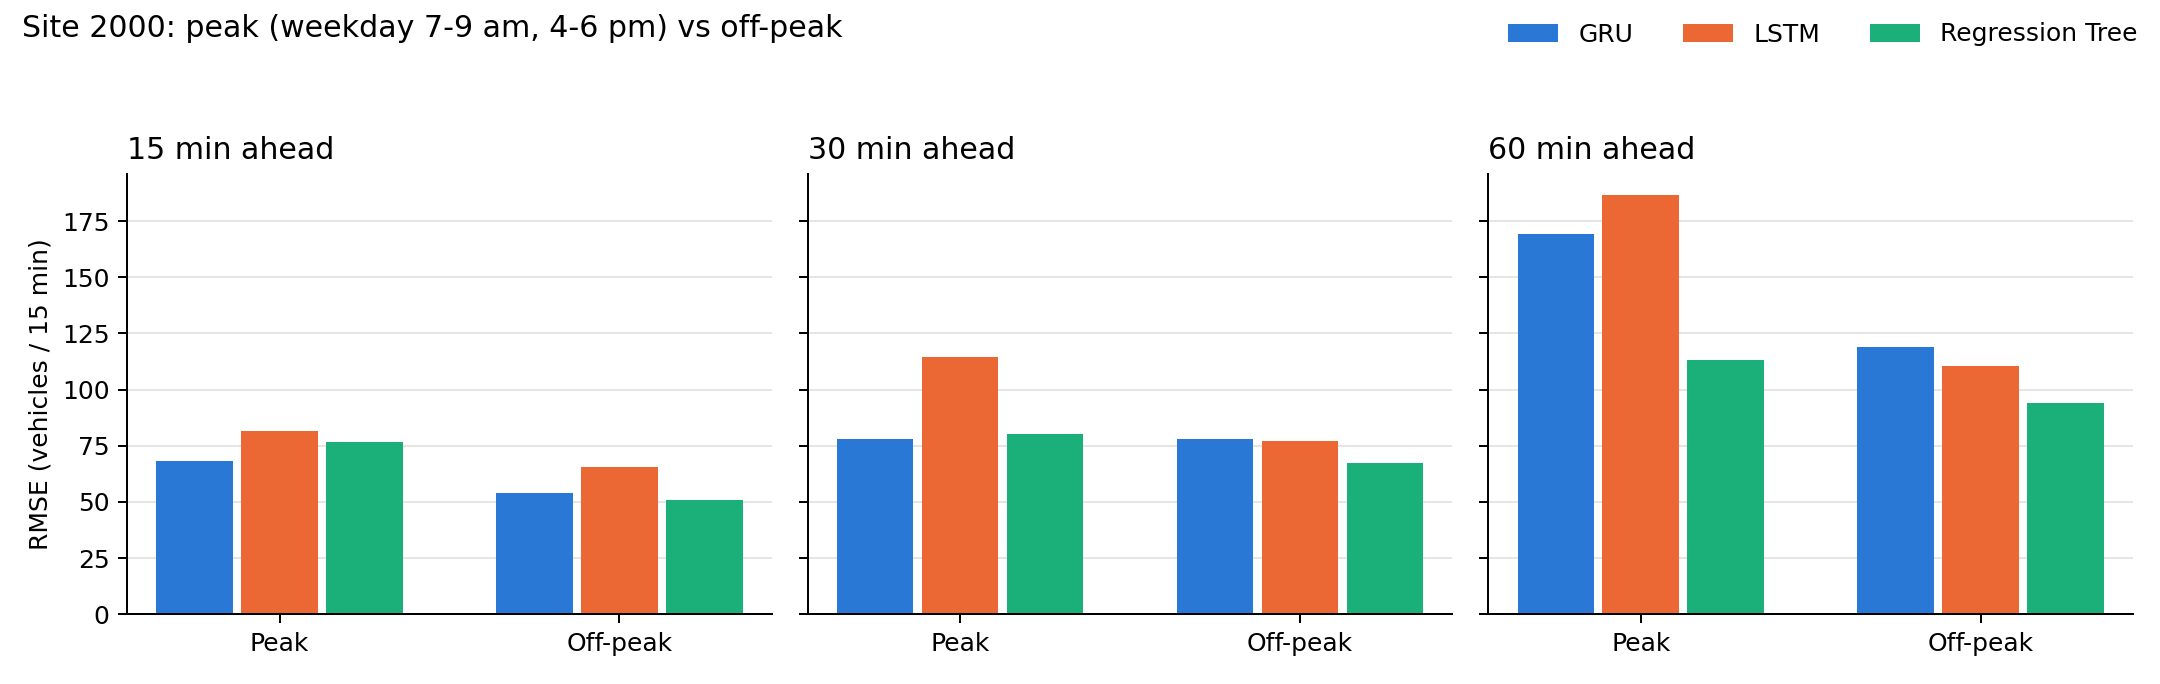

The file beside this chart, header and first rows:
model, scats_site, horizon_minutes, period, sample_count, mae, rmse, nrmse, nrmse_percent, nrmse_normalisation, nrmse_denominator
GRU, 2000, 15, Peak, 48, 55.07, 68.13, 0.05006, 5.006, full_test_set_range, 1361
LSTM, 2000, 15, Peak, 48, 67.81, 81.39, 0.0598, 5.98, full_test_set_range, 1361
Regression Tree, 2000, 15, Peak, 48, 53.29, 76.73, 0.05638, 5.638, full_test_set_range, 1361
GRU, 2000, 15, Off-Peak, 432, 41.51, 53.92, 0.03962, 3.962, full_test_set_range, 1361
LSTM, 2000, 15, Off-Peak, 432, 50.93, 65.48, 0.04811, 4.811, full_test_set_range, 1361
Regression Tree, 2000, 15, Off-Peak, 432, 36.18, 50.93, 0.03742, 3.742, full_test_set_range, 1361
GRU, 2000, 30, Peak, 48, 59.75, 78.13, 0.0574, 5.74, full_test_set_range, 1361
LSTM, 2000, 30, Peak, 48, 91.34, 114.6, 0.0842, 8.42, full_test_set_range, 1361
Regression Tree, 2000, 30, Peak, 48, 61.55, 80.3, 0.059, 5.9, full_test_set_range, 1361
GRU, 2000, 30, Off-Peak, 432, 59.11, 78.24, 0.05749, 5.749, full_test_set_range, 1361
LSTM, 2000, 30, Off-Peak, 432, 57.72, 77.18, 0.05671, 5.671, full_test_set_range, 1361
Regression Tree, 2000, 30, Off-Peak, 432, 45.79, 67.24, 0.04941, 4.941, full_test_set_range, 1361
GRU, 2000, 60, Peak, 48, 143.8, 169.2, 0.1243, 12.43, full_test_set_range, 1361
LSTM, 2000, 60, Peak, 48, 159.7, 186.4, 0.137, 13.7, full_test_set_range, 1361
Regression Tree, 2000, 60, Peak, 48, 78.27, 113.3, 0.08323, 8.323, full_test_set_range, 1361
GRU, 2000, 60, Off-Peak, 432, 92.42, 118.8, 0.08732, 8.732, full_test_set_range, 1361
LSTM, 2000, 60, Off-Peak, 432, 86.51, 110.6, 0.08128, 8.128, full_test_set_range, 1361
Regression Tree, 2000, 60, Off-Peak, 432, 60.63, 93.92, 0.06901, 6.901, full_test_set_range, 1361
